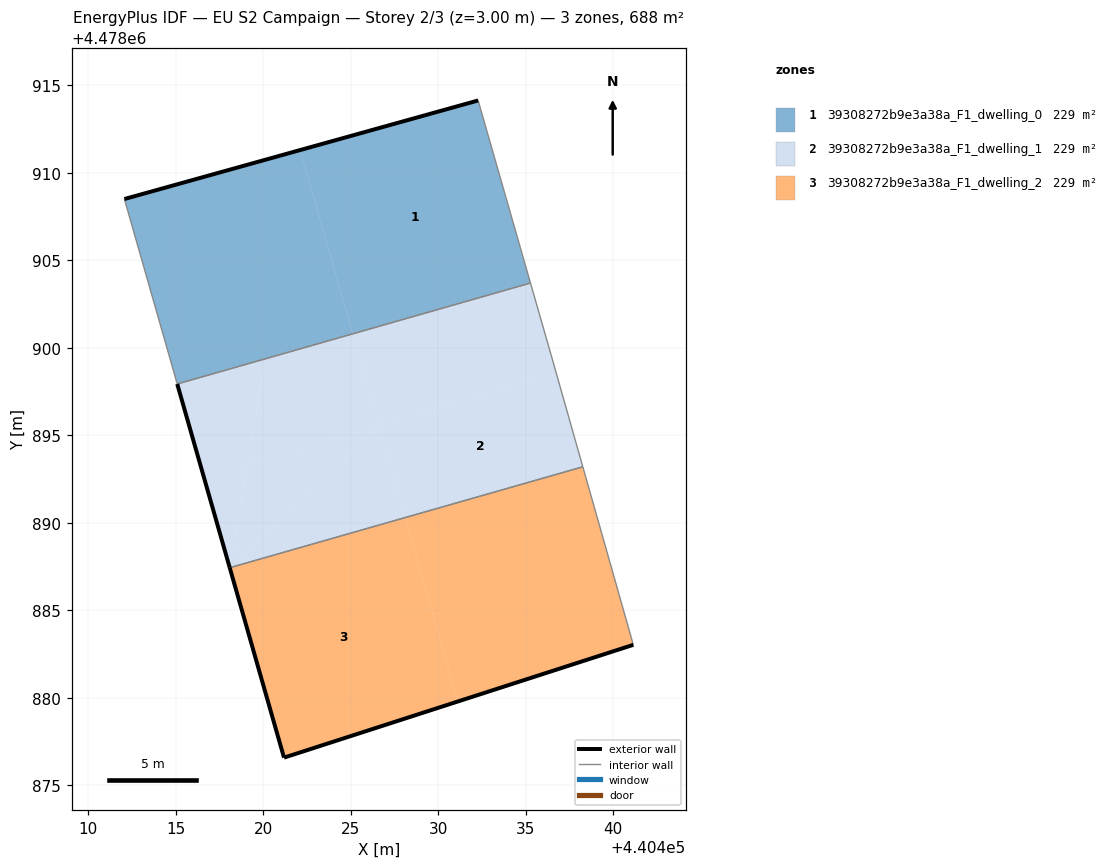
=== STOREY PLAN SPEC (per zone: floor XY polygon, exterior-wall plan segments, windows/doors) ===
zone 1: 39308272b9e3a38a_F1_dwelling_0  (229.3 m²)
  floor: (440425.10, 4478900.80) (440422.10, 4478911.31) (440412.06, 4478908.51) (440415.08, 4478897.94)
  floor: (440435.26, 4478903.71) (440432.27, 4478914.14) (440422.10, 4478911.31) (440425.10, 4478900.80)
  exterior wall: (440412.06, 4478908.51) – (440432.27, 4478914.14)  [21.0 m]
  interior walls: 3
zone 2: 39308272b9e3a38a_F1_dwelling_1  (229.3 m²)
  floor: (440426.62, 4478895.48) (440425.10, 4478900.80) (440420.09, 4478899.37) (440419.07, 4478893.32)
  floor: (440438.25, 4478893.21) (440436.74, 4478898.53) (440426.58, 4478895.63) (440428.10, 4478890.30)
  floor: (440436.74, 4478898.53) (440436.71, 4478898.67) (440435.26, 4478903.71) (440425.10, 4478900.80) (440426.58, 4478895.63)
  floor: (440419.07, 4478893.32) (440420.09, 4478899.37) (440415.08, 4478897.94) (440416.60, 4478892.62)
  floor: (440426.62, 4478895.48) (440419.07, 4478893.32) (440418.08, 4478887.44)
  floor: (440428.10, 4478890.30) (440426.62, 4478895.48) (440418.08, 4478887.44)
  floor: (440418.08, 4478887.44) (440419.07, 4478893.32) (440416.60, 4478892.62)
  exterior wall: (440418.08, 4478887.44) – (440415.08, 4478897.94)  [10.9 m]
  interior walls: 4
zone 3: 39308272b9e3a38a_F1_dwelling_2  (229.3 m²)
  floor: (440431.10, 4478879.79) (440428.10, 4478890.30) (440418.08, 4478887.44) (440421.18, 4478876.59)
  floor: (440441.14, 4478883.03) (440438.25, 4478893.21) (440428.10, 4478890.30) (440431.10, 4478879.79)
  exterior wall: (440441.14, 4478883.03) – (440421.18, 4478876.59)  [21.0 m]
  exterior wall: (440421.18, 4478876.59) – (440418.08, 4478887.44)  [11.3 m]
  interior walls: 2

=== DERIVED (storey summary) ===
Building: EU S2 Campaign
Storey: 2 of 3  (floor level z = 3.00 m)
Storey gross floor area: 687.8 m²
Zones on this storey: 3
  - 39308272b9e3a38a_F1_dwelling_0: floor 229.3 m²; exterior wall 21.0 m (63.0 m²); WWR 0.0%
  - 39308272b9e3a38a_F1_dwelling_1: floor 229.3 m²; exterior wall 10.9 m (32.8 m²); WWR 0.0%
  - 39308272b9e3a38a_F1_dwelling_2: floor 229.3 m²; exterior wall 32.3 m (96.8 m²); WWR 0.0%
Zone adjacency (shared interzone walls):
  - 39308272b9e3a38a_F1_dwelling_0 ↔ 39308272b9e3a38a_F1_dwelling_1
  - 39308272b9e3a38a_F1_dwelling_1 ↔ 39308272b9e3a38a_F1_dwelling_2